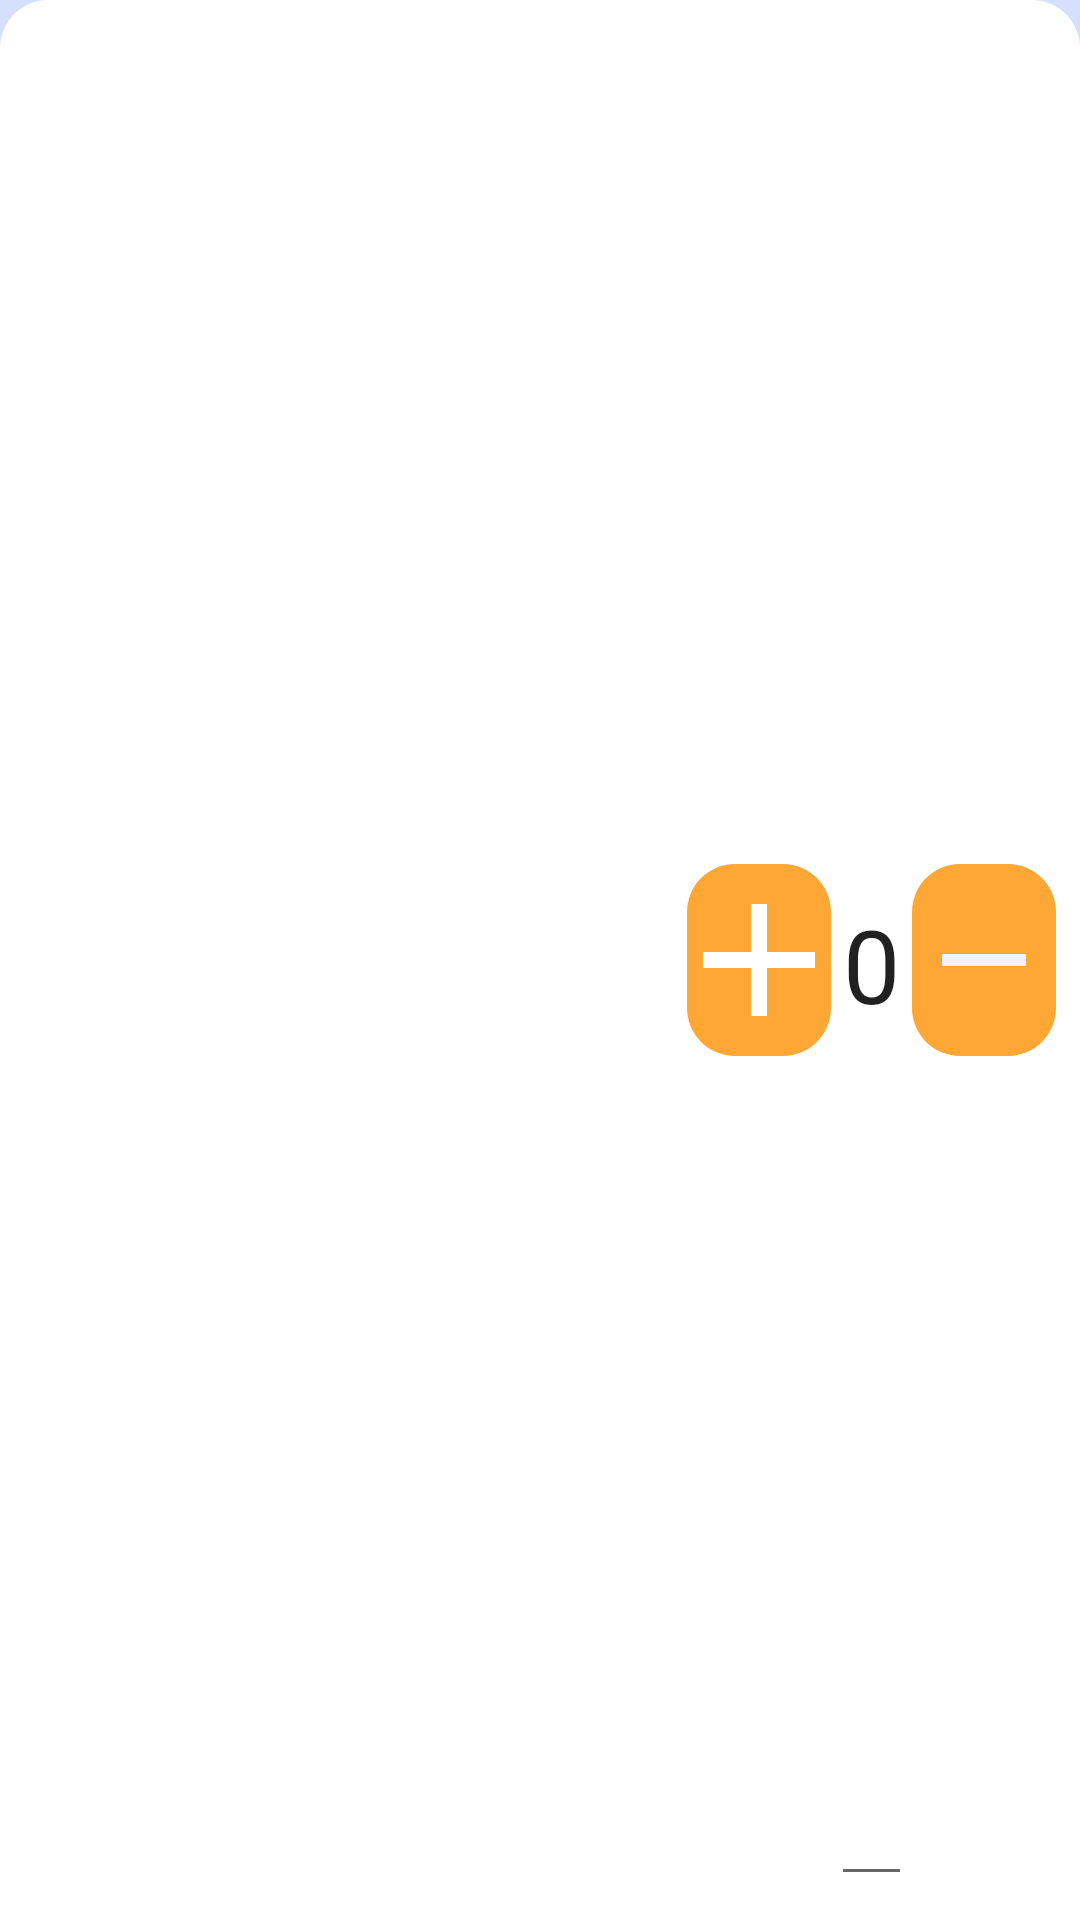

Layout XML and referenced resources for this Android screen:
<!-- AndroidManifest.xml: application theme AppTheme.DayNight -->
<!-- res/layout/store_item.xml -->
<?xml version="1.0" encoding="utf-8"?>
<androidx.constraintlayout.widget.ConstraintLayout xmlns:android="http://schemas.android.com/apk/res/android"
    xmlns:app="http://schemas.android.com/apk/res-auto"
    android:layout_width="match_parent"
    android:layout_height="wrap_content"
    android:layout_marginVertical="@dimen/margin_small"
    android:background="@drawable/rounded_background_white"
    android:padding="@dimen/padding_small">

    <TextView
        android:id="@+id/store_item_name"
        android:layout_width="0dp"
        android:layout_height="wrap_content"
        android:gravity="center"
        android:textAppearance="@style/TextAppearance.AppCompat.Display1"
        app:layout_constraintBottom_toBottomOf="parent"
        app:layout_constraintEnd_toStartOf="@id/store_item_add"
        app:layout_constraintStart_toStartOf="parent"
        app:layout_constraintTop_toTopOf="parent" />

    <ImageButton
        android:id="@+id/store_item_add"
        android:layout_width="@dimen/input_radio_button_width"
        android:layout_height="@dimen/input_radio_button_height"
        android:background="@drawable/rounded_background_primary_color"
        android:src="@drawable/ic_add"
        app:layout_constraintBottom_toBottomOf="parent"
        app:layout_constraintEnd_toStartOf="@id/store_item_remove"
        app:layout_constraintStart_toEndOf="@id/store_item_name"
        app:layout_constraintTop_toTopOf="parent" />

    <EditText
        android:id="@+id/store_item_count"
        android:layout_width="wrap_content"
        android:layout_height="match_parent"
        android:inputType="number"
        android:maxLength="2"
        android:text="@string/zero_text"
        android:textAppearance="@style/TextAppearance.AppCompat.Display1"
        app:layout_constraintBottom_toBottomOf="parent"
        app:layout_constraintEnd_toStartOf="@id/store_item_remove"
        app:layout_constraintStart_toEndOf="@id/store_item_add"
        app:layout_constraintTop_toTopOf="parent" />


    <ImageButton
        android:id="@+id/store_item_remove"
        android:layout_width="@dimen/input_radio_button_width"
        android:layout_height="@dimen/input_radio_button_height"
        android:background="@drawable/rounded_background_primary_color"
        android:drawableStart="@drawable/ic_add"
        android:src="@drawable/ic_baseline_remove"
        app:layout_constraintBottom_toBottomOf="parent"
        app:layout_constraintEnd_toEndOf="parent"
        app:layout_constraintStart_toEndOf="@id/store_item_count"
        app:layout_constraintTop_toTopOf="parent" />


</androidx.constraintlayout.widget.ConstraintLayout>
<!-- resources referenced by this layout -->
<resources>
  <dimen name="input_radio_button_height">64dp</dimen>
  <dimen name="input_radio_button_width">48dp</dimen>
  <dimen name="margin_small">8dp</dimen>
  <dimen name="padding_small">8dp</dimen>
  <!-- drawable ic_add (drawable) -->
  <vector xmlns:android="http://schemas.android.com/apk/res/android"
      android:width="64dp"
      android:height="64dp"
          android:viewportWidth="24.0"
          android:viewportHeight="24.0">
      <path
          android:fillColor="@color/white"
          android:pathData="M19,13h-6v6h-2v-6H5v-2h6V5h2v6h6v2z"/>
  </vector>
  <!-- drawable ic_baseline_remove (drawable) -->
  <vector xmlns:android="http://schemas.android.com/apk/res/android"
      android:width="48dp"
      android:height="48dp"
      android:tint="#F2F3FF"
      android:viewportWidth="24"
      android:viewportHeight="24">
      <path
          android:fillColor="@android:color/white"
          android:pathData="M19,13H5v-2h14v2z" />
  </vector>
  <!-- drawable rounded_background_primary_color (drawable) -->
  <?xml version="1.0" encoding="utf-8"?>
  <shape xmlns:android="http://schemas.android.com/apk/res/android"
      android:shape="rectangle" android:padding="10dp">
      <solid android:color="@color/colorPrimary" />
      <corners android:radius="@dimen/default_radius" />
  
  </shape>
  <!-- drawable rounded_background_white (drawable) -->
  <?xml version="1.0" encoding="utf-8"?>
  <shape xmlns:android="http://schemas.android.com/apk/res/android"
      android:padding="10dp"
      android:shape="rectangle">
      <solid android:color="@color/white" />
      <stroke
          android:color="@color/grey"
          android:dashWidth="2dp" />
      <corners android:radius="@dimen/default_radius" />
  </shape>
  <string name="zero_text">0</string>
  <style name="AppTheme.DayNight" parent="Base.AppTheme">
  
          <item name="android:buttonStyle">@style/DefaultButtonStyle</item>
          <item name="buttonStyle">@style/DefaultButtonStyle</item>
          <item name="imageButtonStyle">@style/DefaultImageButtonStyle</item>
      </style>
  <color name="white">#fff</color>
  <color name="colorPrimary">#FEA735</color>
  <dimen name="default_radius">16dp</dimen>
  <color name="grey">#BBBBBB</color>
  <style name="DefaultButtonStyle" parent="Widget.MaterialComponents.Button">
          <item name="shapeAppearanceOverlay">@style/ButtonAppearance</item>
      </style>
  <style name="DefaultImageButtonStyle" parent="Widget.AppCompat.ImageButton">
          <item name="background">@drawable/rounded_background_primary_color</item>
          <item name="shapeAppearance">@style/ButtonAppearance</item>
      </style>
  <color name="colorPrimaryDark">#DB8815</color>
  <color name="colorAccent">#FFAB00</color>
  <color name="colorSecondary">#D4E0FF</color>
  <color name="colorSecondaryVariant">#7487FF</color>
  <color name="colorOnError">#b00020</color>&gt;
  <!-- drawable ic_background (drawable) -->
  <vector xmlns:android="http://schemas.android.com/apk/res/android"
      android:width="411dp"
      android:height="731dp"
      android:viewportWidth="411"
      android:viewportHeight="731">
      <group>
          <clip-path android:pathData="M0,0h411v731h-411z M 0,0" />
          <path
              android:fillColor="#ffffff"
              android:pathData="M0,0h411v731h-411z" />
          <path
              android:fillColor="#D5E0FF"
              android:pathData="M410.928,447.55C286.45,290.513 0,673 0,673L-0,-36L452.172,-13.129C454.009,177.182 535.406,604.588 410.928,447.55Z" />
      </group>
  </vector>
  <style name="ButtonAppearance">
          <item name="cornerFamily">rounded</item>
          <item name="cornerSize">@dimen/default_radius</item>
      </style>
</resources>
